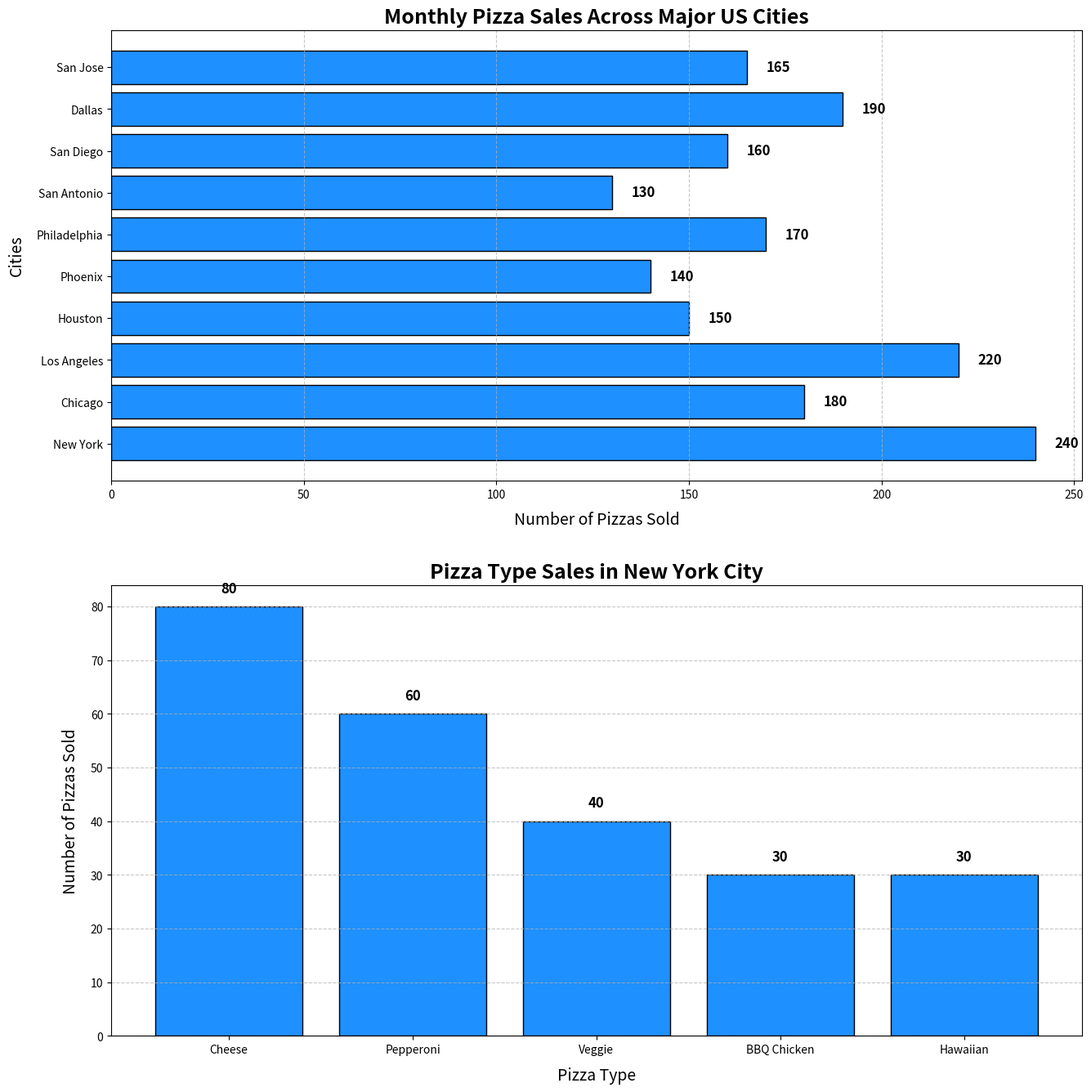

The matplotlib source for this figure:
import matplotlib.pyplot as plt
import numpy as np

cities = ['New York', 'Chicago', 'Los Angeles', 'Houston', 'Phoenix', 'Philadelphia', 'San Antonio', 'San Diego', 'Dallas', 'San Jose']
pizzas_sold = [240, 180, 220, 150, 140, 170, 130, 160, 190, 165]

types = ['Cheese', 'Pepperoni', 'Veggie', 'BBQ Chicken', 'Hawaiian']
type_data = {
    'New York': [80, 60, 40, 30, 30]
}

fig, (ax1, ax2) = plt.subplots(2, 1, figsize=(14, 14))

# Use the same color for both sets of data
bars1 = ax1.barh(cities, pizzas_sold, color='dodgerblue', edgecolor='black')
bars2 = ax2.bar(types, type_data['New York'], color='dodgerblue', edgecolor='black')

ax1.set_title('Monthly Pizza Sales Across Major US Cities', fontsize=18, fontweight='bold')
ax1.set_xlabel('Number of Pizzas Sold', fontsize=14, labelpad=10)
ax1.set_ylabel('Cities', fontsize=14, labelpad=10)

ax2.set_title('Pizza Type Sales in New York City', fontsize=18, fontweight='bold')
ax2.set_xlabel('Pizza Type', fontsize=14, labelpad=10)
ax2.set_ylabel('Number of Pizzas Sold', fontsize=14, labelpad=10)

ax1.grid(axis='x', linestyle='--', alpha=0.7)
ax2.grid(axis='y', linestyle='--', alpha=0.7)

for bar in bars1:
    width = bar.get_width()
    ax1.text(width + 5, bar.get_y() + bar.get_height() / 2, f'{width}', va='center', ha='left', fontsize=12, fontweight='bold')

for bar in bars2:
    height = bar.get_height()
    ax2.text(bar.get_x() + bar.get_width() / 2, height + 2, f'{height}', ha='center', va='bottom', fontsize=12, fontweight='bold')

plt.tight_layout(pad=3.0)
plt.show()
